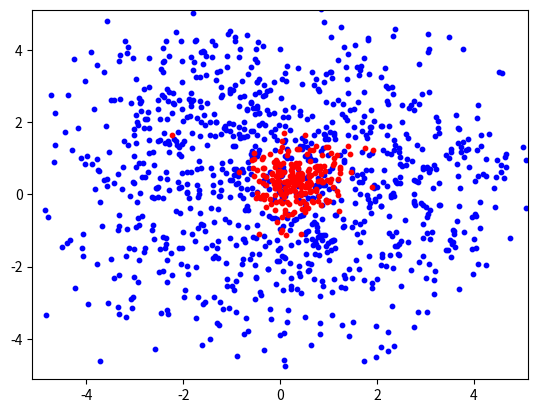

Source code (Python):
import numpy as np
import random
from collections.abc import Callable
from typing import TypeAlias
from matplotlib import pyplot as plt

FunctionType: TypeAlias = Callable[[np.ndarray], np.floating]


def get_random_point_from_region(
    region_from: np.ndarray,
    region_to: np.ndarray,
) -> np.ndarray:
    return np.random.rand(region_from.shape[0]) * (region_to - region_from) + region_from


class GeneticAlgorithmOptimization:
    _function: FunctionType
    _field_from: np.ndarray
    _field_to: np.ndarray
    _n_agents: int
    _survival_coefficient: np.floating
    _mutation_coefficient: np.floating
    _mutation_normal_distribution: np.floating

    _agents: list[np.ndarray]

    def __init__(
        self,
        function: FunctionType,
        n_agents: int,
        survival_coefficient: np.floating,
        mutation_coefficient: np.floating,
        mutation_normal_distribution: np.floating,
        field_from: np.ndarray,
        field_to: np.ndarray,
    ) -> None:
        self._function = function
        self._n_agents = n_agents
        self._survival_coefficient = survival_coefficient
        self._mutation_coefficient = mutation_coefficient
        self._field_from = field_from
        self._field_to = field_to
        self._mutation_normal_distribution = mutation_normal_distribution

        self._agents = [
            get_random_point_from_region(self._field_from, self._field_to)
            for _ in range(self._n_agents)
        ]
    
    def get_default_agents_fitness(self) -> list[np.floating]:
        return [self._function(agent) for agent in self._agents]

    def get_rank_agents_fitness(self) -> list[np.floating]:
        fitnesses = [self._function(agent) for agent in self._agents]
        indices = list(range(self._n_agents))
        sorted_indices = sorted(indices, key=lambda x: fitnesses[x])
        ranked_fitnesses = [0 for _ in range(self._n_agents)]
        for i in range(self._n_agents):
            ranked_fitnesses[sorted_indices[i]] = np.float64(i + 1)
        return ranked_fitnesses

    def get_agents_fitness(self) -> list[np.floating]:
        return self.get_rank_agents_fitness()

    def select_random_agents(
        self,
        agents_fitness: list[np.floating],
    ) -> list[np.ndarray]:
        sum_fitness = np.sum(agents_fitness)
        indices = np.random.choice(
            a=self._n_agents,
            size=int(self._n_agents * self._survival_coefficient),
            replace=False,
            p=np.array(agents_fitness) / sum_fitness,
        )
        return [self._agents[idx] for idx in indices]
    
    def select_best_agents(
        self,
        agents_fitness: list[np.floating],
    ) -> list[np.ndarray]:
        agents_to_select = int(self._n_agents * self._survival_coefficient)
        indices = list(range(self._n_agents))
        sorted_indices = sorted(indices, key=lambda x: -agents_fitness[x])
        selected_indices = sorted_indices[:agents_to_select]
        return [self._agents[idx] for idx in selected_indices]

    def select_agents(
        self,
        agents_fitness: list[np.floating],
    ) -> list[np.ndarray]:
        return self.select_best_agents(
            agents_fitness=agents_fitness,
        )

    def make_pairs(
        self,
        selected_agents: list[np.ndarray],
    ) -> list[tuple[np.ndarray, np.ndarray]]:
        n_pairs = self._n_agents // 2
        pairs = []
        for i in range(n_pairs):
            pair_indices = np.random.choice(
                len(selected_agents),
                size=2,
                replace=False,
            )
            pairs.append(
                (
                    selected_agents[pair_indices[0]],
                    selected_agents[pair_indices[1]],
                )
            )
        
        return pairs

    def interpolation_crossover(
        self,
        agent1: np.ndarray,
        agent2: np.ndarray,
    ) -> np.ndarray:
        alpha = np.random.random(size=agent1.shape[0])
        new_agent = (
            agent1 * alpha +
            agent2 * (1 - alpha)
        )
        return new_agent

    def crossover_pair(
        self,
        agent1: np.ndarray,
        agent2: np.ndarray,
    ) -> np.ndarray:
        return self.interpolation_crossover(agent1, agent2)

    def make_crossover(
        self,
        pairs: list[tuple[np.ndarray, np.ndarray]],
    ) -> list[np.ndarray]:
        new_generation = []
        for pair in pairs:
            new_generation.append(self.crossover_pair(*pair))
            new_generation.append(self.crossover_pair(*pair))

        return new_generation
    
    def normal_mutate_agent(
        self,
        agent: np.ndarray,
    ) -> np.ndarray:
        return agent + np.random.randn(agent.shape[0]) * self._mutation_normal_distribution

    def mutate_agent(
        self,
        agent: np.ndarray,
    ) -> np.ndarray:
        return self.normal_mutate_agent(agent)

    def make_mutations(
        self,
        new_generation: list[np.ndarray],
    ) -> list[np.ndarray]:
        agents_to_mutate = int(self._n_agents * self._mutation_coefficient)
        for _ in range(agents_to_mutate):
            agent_idx = np.random.randint(0, self._n_agents - 1)
            new_generation[agent_idx] = self.mutate_agent(new_generation[agent_idx])

    def get_best_solution(
        self,
    ) -> np.ndarray:
        return max(self._agents, key=self._function)

    def coord_to_str(
        self,
        coord: np.ndarray,
    ) -> str:
        return f"({coord[0].round(4)}; {coord[1].round(4)})"

    def print_agents(self) -> None:
        print("Агенты:")
        for i, agent in enumerate(self._agents):
            print(f"- X{i + 1} = {self.coord_to_str(agent)}")

    def print_agents_functions(
        self,
    ) -> None:
        print("Значения целевых функций:")
        for i, agent in enumerate(self._agents):
            print(f"- f(X{i + 1}) = {-self._function(agent).round(4)}")

    def print_agents_fitness(
        self,
        agents_fitness: list[np.floating],
    ) -> None:
        print("Значения фитнесс-функций:")
        for i, agent_fitness in enumerate(agents_fitness):
            print(f"- f(X{i + 1}) = {agent_fitness.round(4)}")

    def print_selected_agents(
        self,
        selected_agents: list[np.ndarray],
    ) -> None:
        print("Выбранные агенты:")
        for i, agent in enumerate(selected_agents):
            print(f"- X{i + 1} = {self.coord_to_str(agent)}")
    
    def print_pairs(
        self,
        pairs: list[tuple[np.ndarray, np.ndarray]],
    ) -> None:
        print("Выбранные пары:")
        for i, j in pairs:
            print(f"- {self.coord_to_str(i)} и {self.coord_to_str(j)}")

    def print_new_generation(
        self,
        new_generation: list[np.ndarray],
    ) -> None:
        print("Новое поколение агентов:")
        for i, agent in enumerate(new_generation):
            print(f"- X{i + 1} = {self.coord_to_str(agent)}")
    
    def print_new_generation_with_mutations(
        self,
        new_generation: list[np.ndarray],
    ) -> None:
        print("Новое поколение агентов с мутациями:")
        for i, agent in enumerate(new_generation):
            print(f"- X{i + 1} = {self.coord_to_str(agent)}")

    def print_best_solution(
        self,
    ) -> None:
        best_solution = self.get_best_solution()
        print("Лучшее решение:", best_solution)
        print("Лучшее значение функции:", -self._function(best_solution))

    def step(
        self,
        print_state: bool = False
    ) -> None:
        if print_state:
            self.print_agents()
            self.print_agents_functions()

        agents_fitness = self.get_agents_fitness()
        if print_state:
            self.print_agents_fitness(agents_fitness)

        selected_agents = self.select_agents(agents_fitness=agents_fitness)
        if print_state:
            self.print_selected_agents(selected_agents)

        pairs = self.make_pairs(selected_agents=selected_agents)
        if print_state:
            self.print_pairs(pairs)

        new_generation = self.make_crossover(pairs=pairs)
        if print_state:
            self.print_new_generation(new_generation)

        self.make_mutations(new_generation)
        if print_state:
            self.print_new_generation_with_mutations(new_generation)

        self._agents = new_generation
        self.print_best_solution()
    
    def start_visualization(self) -> None:
        plt.xlim(self._field_from[0], self._field_to[0])
        plt.ylim(self._field_from[1], self._field_to[1])

    def visualize_agents(
        self, color,
    ) -> None:
        plt.scatter(
            x=[agent[0] for agent in self._agents],
            y=[agent[1] for agent in self._agents],
            c=color,
            s=10,
        )

    def visualize_step(
        self,
        current_iteration: int,
        max_iteration: int,
    ) -> None:
        x = (current_iteration / max_iteration)
        color = (x, 0, 1-x)
        self.visualize_agents(color)

    def optimize(
        self,
        n_iterations: int,
        print_state: bool = False,
    ) -> np.ndarray:
        self.start_visualization()
        for i in range(n_iterations):
            print(f"===== Шаг {i + 1} =====")
            self.step(print_state)
            if i in [0, n_iterations-1]:
                self.visualize_step(
                    current_iteration=i,
                    max_iteration=n_iterations - 1,
                )


def drop_wave_function(coords):
    x, y = coords[0], coords[1]
    return (
        1 * (
            (1 + np.cos(12 * (
                np.sqrt(x ** 2 + y ** 2)
            )))
            /
            (
                0.5 * (x ** 2 + y ** 2) + 2
            )
        )
    )


np.random.seed(1)
generic_algorithm = GeneticAlgorithmOptimization(
    function=drop_wave_function,
    survival_coefficient=0.5,
    mutation_coefficient=0.25,
    field_from=np.array([-5.12, -5.12]),
    field_to=np.array([5.12, 5.12]),
    n_agents=1000,
    mutation_normal_distribution=0.5,
)

result = generic_algorithm.optimize(150, print_state=False)
generic_algorithm.print_best_solution()
# plt.show()